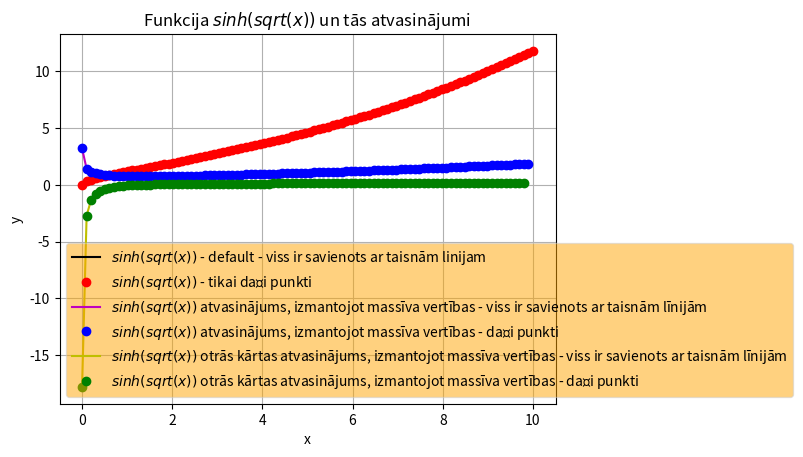

Reproduce this figure in Python.
import sys
sys.path.append('/usr/local/anaconda3/lib/python3.6/site-packages')
from numpy import *
from matplotlib import pyplot as plt


def f(x):
    return sinh(sqrt(x))


x = linspace (0, 10, 100)

y = f(x)



legend = []
#plt.axis([0, 10, 0, 10])
plt.grid()
plt.xlabel("x")
plt.ylabel("y")
plt.title("Funkcija $sinh(sqrt(x))$ un tās atvasinājumi")
plt.plot(x, y, "k")

legend.append("$sinh(sqrt(x))$ - default - viss ir savienots ar taisnām linijam")

plt.plot(x, y, "ro")

legend.append("$sinh(sqrt(x))$ - tikai daži punkti")

N = len(x)

atvasinajumscaurmassivu = []
for i in range(N-1):
    temp = (y[i+1] - y[i]) / (x[i+1] - x[i])
    atvasinajumscaurmassivu.append(temp)

plt.plot(x[0:N-1], atvasinajumscaurmassivu, "m")
legend. append("$sinh(sqrt(x))$ atvasinājums, izmantojot massīva vertības - viss ir savienots ar taisnām līnijām")
plt.plot(x[0:N-1], atvasinajumscaurmassivu, "bo")
legend. append("$sinh(sqrt(x))$ atvasinājums, izmantojot massīva vertības - daži punkti")


atvasinajumscaurmassivu2 = []
for i in range(N-2):
    temp = (atvasinajumscaurmassivu[i+1] - atvasinajumscaurmassivu[i]) / (x[i+1] - x[i])
    atvasinajumscaurmassivu2.append(temp)

plt.plot(x[0:N-2], atvasinajumscaurmassivu2, "y")
legend. append("$sinh(sqrt(x))$ otrās kārtas atvasinājums, izmantojot massīva vertības - viss ir savienots ar taisnām līnijām")
plt.plot(x[0:N-2], atvasinajumscaurmassivu2, "go")
legend. append("$sinh(sqrt(x))$ otrās kārtas atvasinājums, izmantojot massīva vertības - daži punkti")




plt.legend(legend, loc = 3, fancybox = True, framealpha = 0.5, facecolor = "orange")
plt.show()
